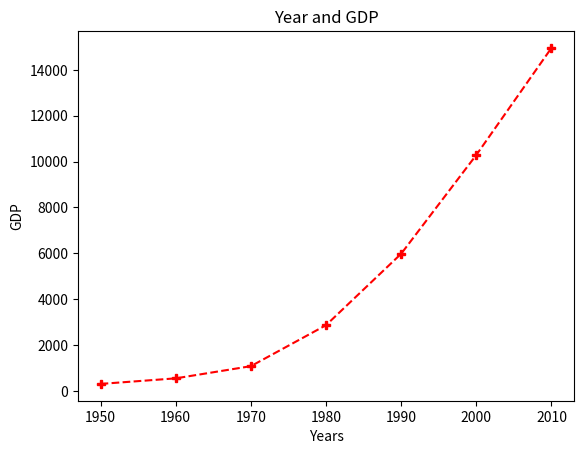

The matplotlib source for this figure:
# -*- coding: utf-8 -*-
"""
Created on Thu Mar  7 14:32:44 2024

[redacted]
"""

from matplotlib import pyplot as plt
# Line chart
years = [1950, 1960, 1970, 1980, 1990, 2000, 2010]
gdp = [300.2, 543.3, 1074.9, 2862.5, 5979.6, 10289.7, 14958.3]
# plt.plot(years, gdp, color = "Blue")
plt.plot(years, gdp, color='red', marker='P', linestyle='--')
plt.title('Year and GDP')
plt.xlabel('Years')
plt.ylabel('GDP')